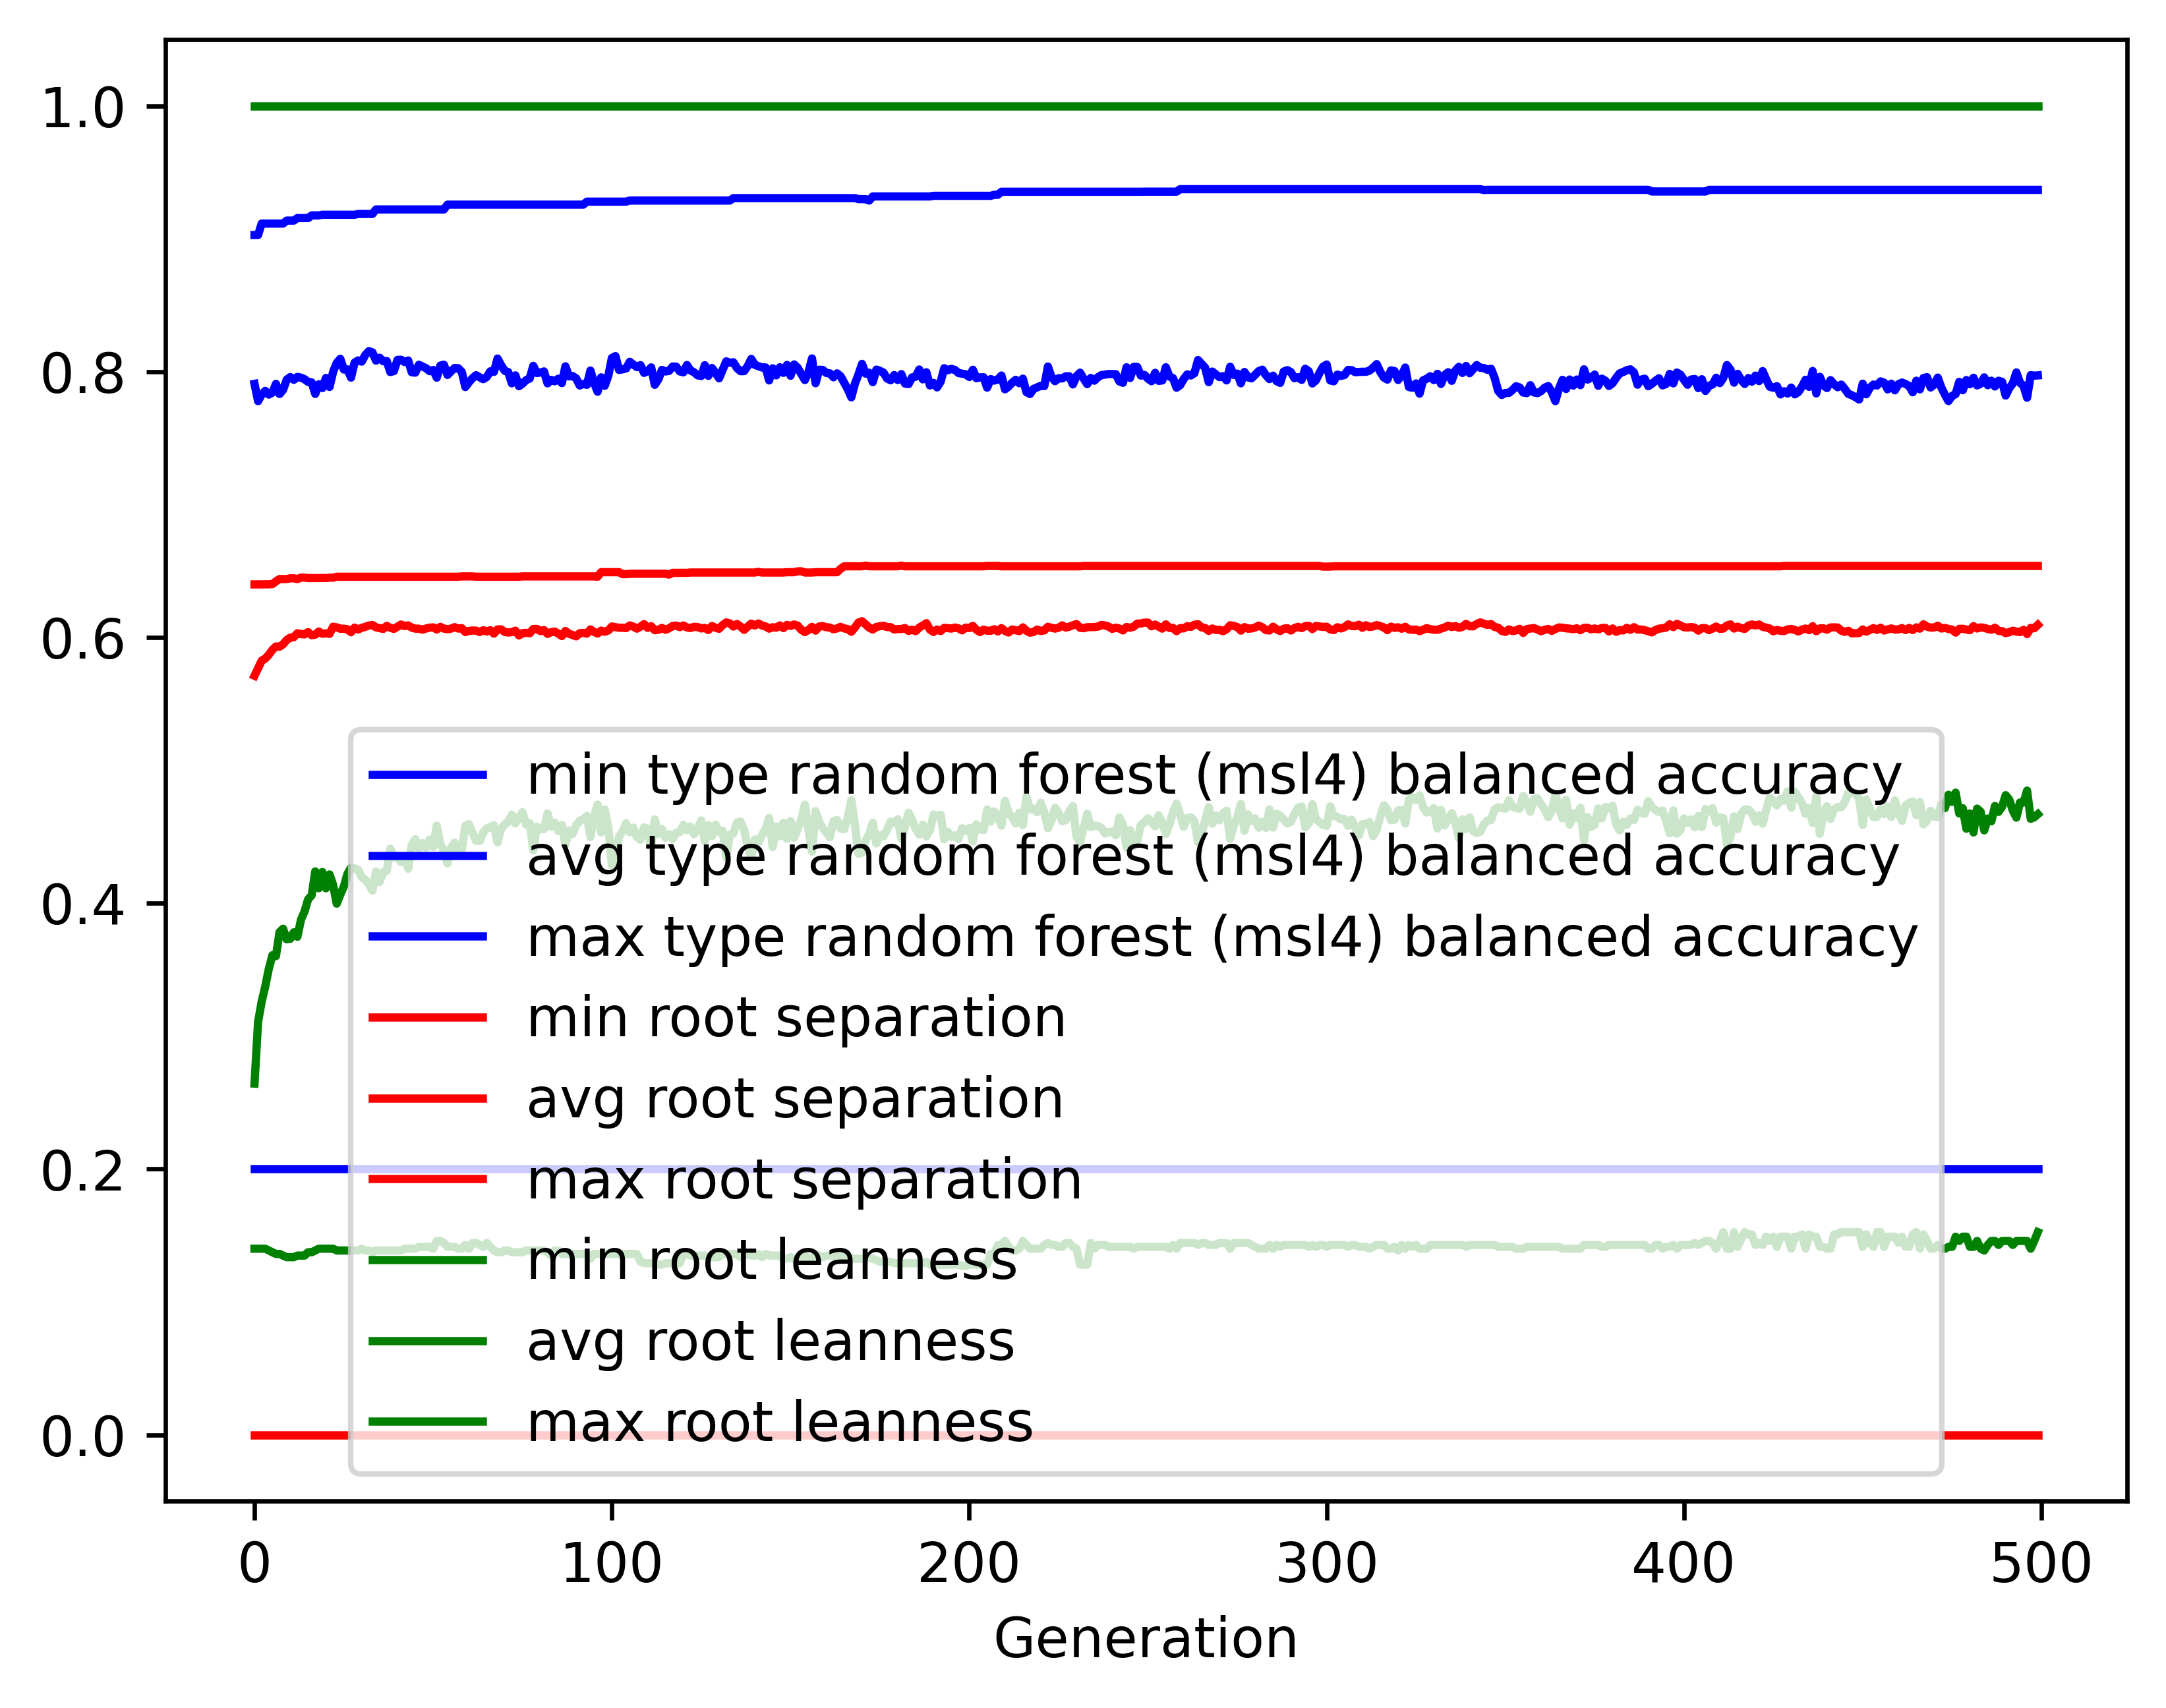

Data behind this chart, as committed beside it:
gen, evals, gen_feats, explored, type random forest (msl4) balanced accur…, type random forest (msl4) balanced accur…, type random forest (msl4) balanced accur…, type random forest (msl4) balanced accur…, root separation_min, root separation_avg, root separation_max, root separation_std, root leanness_min, root leanness_avg, root leanness_max, root leanness_std
0, 500, 433, 433, 0.2, 0.7908, 0.9028, 0.1335, 0.0, 0.5712, 0.6399, 0.09294, 0.14, 0.2643, 1.0, 0.1522
1, 665, 683, 685, 0.2, 0.7778, 0.9028, 0.1109, 0.0, 0.5768, 0.6399, 0.04573, 0.14, 0.3107, 1.0, 0.1288
2, 743, 693, 900, 0.2, 0.7826, 0.9114, 0.09723, 0.0, 0.5825, 0.6399, 0.04075, 0.14, 0.3259, 1.0, 0.1293
3, 731, 708, 1110, 0.2, 0.7855, 0.9114, 0.102, 0.0, 0.5841, 0.64, 0.04004, 0.14, 0.3373, 1.0, 0.1325
4, 718, 741, 1328, 0.2, 0.7827, 0.9114, 0.1058, 0.0, 0.587, 0.64, 0.04072, 0.1387, 0.3506, 1.0, 0.1393
5, 716, 755, 1533, 0.2, 0.7842, 0.9114, 0.09566, 0.0, 0.5906, 0.6401, 0.03817, 0.1374, 0.3608, 1.0, 0.1369
6, 714, 763, 1730, 0.2, 0.7908, 0.9114, 0.09647, 0.0, 0.5932, 0.6421, 0.03836, 0.1361, 0.3602, 1.0, 0.1383
7, 732, 746, 1895, 0.2, 0.7831, 0.9114, 0.1033, 0.0, 0.593, 0.6439, 0.0397, 0.1361, 0.3783, 1.0, 0.1453
8, 717, 800, 2085, 0.2, 0.7863, 0.9114, 0.09689, 0.0, 0.5949, 0.6439, 0.03746, 0.1348, 0.3808, 1.0, 0.1449
9, 721, 778, 2257, 0.2, 0.7939, 0.9136, 0.09167, 0.0, 0.598, 0.6439, 0.03668, 0.1336, 0.3728, 1.0, 0.1362
10, 693, 787, 2395, 0.2, 0.7959, 0.9136, 0.08945, 0.0, 0.5998, 0.6445, 0.03664, 0.1336, 0.3732, 1.0, 0.1376
11, 711, 790, 2522, 0.2, 0.7938, 0.9136, 0.09268, 0.0, 0.6002, 0.6445, 0.03765, 0.1336, 0.3781, 1.0, 0.1432
12, 718, 785, 2666, 0.2, 0.7961, 0.9155, 0.08965, 0.0, 0.6031, 0.6439, 0.03742, 0.1348, 0.3747, 1.0, 0.1428
13, 714, 799, 2793, 0.2, 0.7955, 0.9155, 0.08932, 0.0, 0.6025, 0.645, 0.03695, 0.1348, 0.3875, 1.0, 0.1441
14, 724, 797, 2905, 0.2, 0.7943, 0.9155, 0.0939, 0.0, 0.6023, 0.645, 0.03698, 0.1348, 0.3939, 1.0, 0.1409
15, 722, 817, 3050, 0.2, 0.7923, 0.9155, 0.0894, 0.0, 0.604, 0.6447, 0.03789, 0.1374, 0.4029, 1.0, 0.1373
16, 741, 790, 3171, 0.2, 0.7919, 0.9175, 0.09423, 0.0, 0.6016, 0.6447, 0.03755, 0.1374, 0.4059, 1.0, 0.1371
17, 705, 778, 3275, 0.2, 0.7832, 0.9175, 0.09741, 0.0, 0.6021, 0.6447, 0.03813, 0.1387, 0.4239, 1.0, 0.136
18, 724, 799, 3387, 0.2, 0.7905, 0.9175, 0.08807, 0.0, 0.6044, 0.6447, 0.03693, 0.14, 0.4113, 1.0, 0.1349
19, 708, 810, 3490, 0.2, 0.7876, 0.918, 0.09205, 0.0, 0.6027, 0.6448, 0.03751, 0.14, 0.4235, 1.0, 0.1331
20, 716, 785, 3580, 0.2, 0.7953, 0.918, 0.09251, 0.0, 0.6031, 0.6447, 0.03795, 0.14, 0.4112, 1.0, 0.1364
21, 718, 794, 3677, 0.2, 0.7885, 0.918, 0.09756, 0.0, 0.6027, 0.645, 0.03859, 0.14, 0.4217, 1.0, 0.1409
22, 723, 796, 3774, 0.2, 0.7999, 0.918, 0.08349, 0.0, 0.6081, 0.645, 0.03758, 0.14, 0.4137, 1.0, 0.1263
23, 730, 787, 3861, 0.2, 0.8065, 0.918, 0.08752, 0.0, 0.6076, 0.6457, 0.03803, 0.1387, 0.3997, 1.0, 0.1349
24, 721, 794, 3948, 0.2, 0.8097, 0.918, 0.08296, 0.0, 0.6065, 0.6457, 0.037, 0.1387, 0.4064, 1.0, 0.13
25, 720, 791, 4021, 0.2, 0.8016, 0.918, 0.09353, 0.0, 0.6066, 0.6457, 0.03845, 0.1387, 0.4126, 1.0, 0.1403
26, 705, 796, 4089, 0.2, 0.8017, 0.918, 0.0881, 0.0, 0.6061, 0.6457, 0.03771, 0.1387, 0.422, 1.0, 0.1315
27, 704, 817, 4169, 0.2, 0.7955, 0.918, 0.1012, 0.0, 0.6039, 0.6457, 0.04048, 0.1387, 0.4267, 1.0, 0.142
28, 698, 831, 4253, 0.2, 0.8067, 0.918, 0.08402, 0.0, 0.6074, 0.6457, 0.03779, 0.1387, 0.4262, 1.0, 0.1182
29, 715, 796, 4313, 0.2, 0.8084, 0.9187, 0.08221, 0.0, 0.606, 0.6457, 0.03663, 0.1387, 0.425, 1.0, 0.1267
30, 703, 787, 4386, 0.2, 0.8075, 0.9187, 0.08584, 0.0, 0.6072, 0.6457, 0.03802, 0.14, 0.4196, 1.0, 0.1249
31, 691, 787, 4461, 0.2, 0.8125, 0.9187, 0.0818, 0.0, 0.608, 0.6457, 0.03686, 0.1387, 0.4178, 1.0, 0.1262
32, 699, 803, 4523, 0.2, 0.8154, 0.9187, 0.08038, 0.0, 0.6089, 0.6457, 0.03626, 0.1387, 0.4142, 1.0, 0.1322
33, 715, 831, 4585, 0.2, 0.8145, 0.9187, 0.08397, 0.0, 0.6094, 0.6457, 0.03719, 0.1374, 0.4094, 1.0, 0.1383
34, 700, 809, 4639, 0.2, 0.8083, 0.922, 0.08673, 0.0, 0.6075, 0.6457, 0.03809, 0.1387, 0.4238, 1.0, 0.1288
35, 701, 793, 4692, 0.2, 0.8105, 0.922, 0.08556, 0.0, 0.607, 0.6457, 0.03733, 0.1387, 0.416, 1.0, 0.1342
36, 699, 799, 4734, 0.2, 0.8078, 0.922, 0.09106, 0.0, 0.6064, 0.6457, 0.03836, 0.1387, 0.4234, 1.0, 0.1367
37, 727, 792, 4796, 0.2, 0.808, 0.922, 0.08767, 0.0, 0.6087, 0.6457, 0.03842, 0.1387, 0.4242, 1.0, 0.1283
38, 701, 814, 4835, 0.2, 0.7997, 0.922, 0.09316, 0.0, 0.6072, 0.6457, 0.03955, 0.1387, 0.4411, 1.0, 0.131
39, 700, 815, 4884, 0.2, 0.8004, 0.922, 0.09676, 0.0, 0.6064, 0.6457, 0.03903, 0.1387, 0.4344, 1.0, 0.1332
40, 694, 829, 4926, 0.2, 0.8088, 0.922, 0.08102, 0.0, 0.6081, 0.6457, 0.03674, 0.1387, 0.4347, 1.0, 0.1241
41, 718, 786, 4969, 0.2, 0.8089, 0.922, 0.07881, 0.0, 0.6097, 0.6457, 0.03716, 0.1387, 0.4309, 1.0, 0.1256
42, 706, 838, 5013, 0.2, 0.8072, 0.922, 0.08706, 0.0, 0.6085, 0.6457, 0.03752, 0.14, 0.4337, 1.0, 0.1281
43, 689, 790, 5045, 0.2, 0.8084, 0.922, 0.08869, 0.0, 0.6091, 0.6457, 0.0377, 0.14, 0.426, 1.0, 0.1397
44, 691, 787, 5080, 0.2, 0.7995, 0.922, 0.09348, 0.0, 0.6073, 0.6457, 0.03922, 0.14, 0.4438, 1.0, 0.132
45, 689, 779, 5110, 0.2, 0.7992, 0.922, 0.0923, 0.0, 0.6066, 0.6457, 0.03894, 0.14, 0.4482, 1.0, 0.1313
46, 699, 777, 5140, 0.2, 0.8052, 0.922, 0.09276, 0.0, 0.6066, 0.6457, 0.03859, 0.1414, 0.4414, 1.0, 0.1337
47, 685, 791, 5176, 0.2, 0.8038, 0.922, 0.09383, 0.0, 0.6058, 0.6457, 0.03937, 0.1414, 0.4452, 1.0, 0.1314
48, 717, 768, 5198, 0.2, 0.8026, 0.922, 0.09405, 0.0, 0.6067, 0.6457, 0.03848, 0.1414, 0.4418, 1.0, 0.1367
49, 711, 758, 5221, 0.2, 0.8003, 0.922, 0.09719, 0.0, 0.6073, 0.6457, 0.03889, 0.1414, 0.4479, 1.0, 0.1346
50, 699, 782, 5258, 0.2, 0.8012, 0.922, 0.09523, 0.0, 0.6076, 0.6457, 0.03926, 0.14, 0.4423, 1.0, 0.1354
51, 700, 833, 5294, 0.2, 0.7955, 0.922, 0.09794, 0.0, 0.6059, 0.6457, 0.03892, 0.1459, 0.4584, 1.0, 0.1321
52, 723, 764, 5317, 0.2, 0.8045, 0.922, 0.0925, 0.0, 0.608, 0.6457, 0.03858, 0.1459, 0.4445, 1.0, 0.1281
53, 722, 782, 5336, 0.2, 0.8052, 0.922, 0.09239, 0.0, 0.6066, 0.6457, 0.03811, 0.1443, 0.4394, 1.0, 0.136
54, 706, 784, 5350, 0.2, 0.7975, 0.9256, 0.1046, 0.0, 0.6062, 0.6457, 0.0406, 0.1414, 0.4299, 1.0, 0.1517
55, 689, 826, 5373, 0.2, 0.8003, 0.9256, 0.0959, 0.0, 0.6066, 0.6457, 0.0394, 0.1414, 0.4417, 1.0, 0.138
56, 688, 808, 5400, 0.2, 0.8027, 0.9256, 0.08885, 0.0, 0.6077, 0.6457, 0.03847, 0.1414, 0.4456, 1.0, 0.1318
57, 693, 803, 5419, 0.2, 0.8026, 0.9256, 0.09482, 0.0, 0.6067, 0.6457, 0.03914, 0.14, 0.4395, 1.0, 0.1418
58, 683, 809, 5443, 0.2, 0.7999, 0.9256, 0.09692, 0.0, 0.607, 0.6459, 0.03932, 0.14, 0.4401, 1.0, 0.1413
59, 680, 804, 5460, 0.2, 0.7884, 0.9256, 0.1037, 0.0, 0.604, 0.6459, 0.04042, 0.1429, 0.4583, 1.0, 0.1368
... 440 more rows
